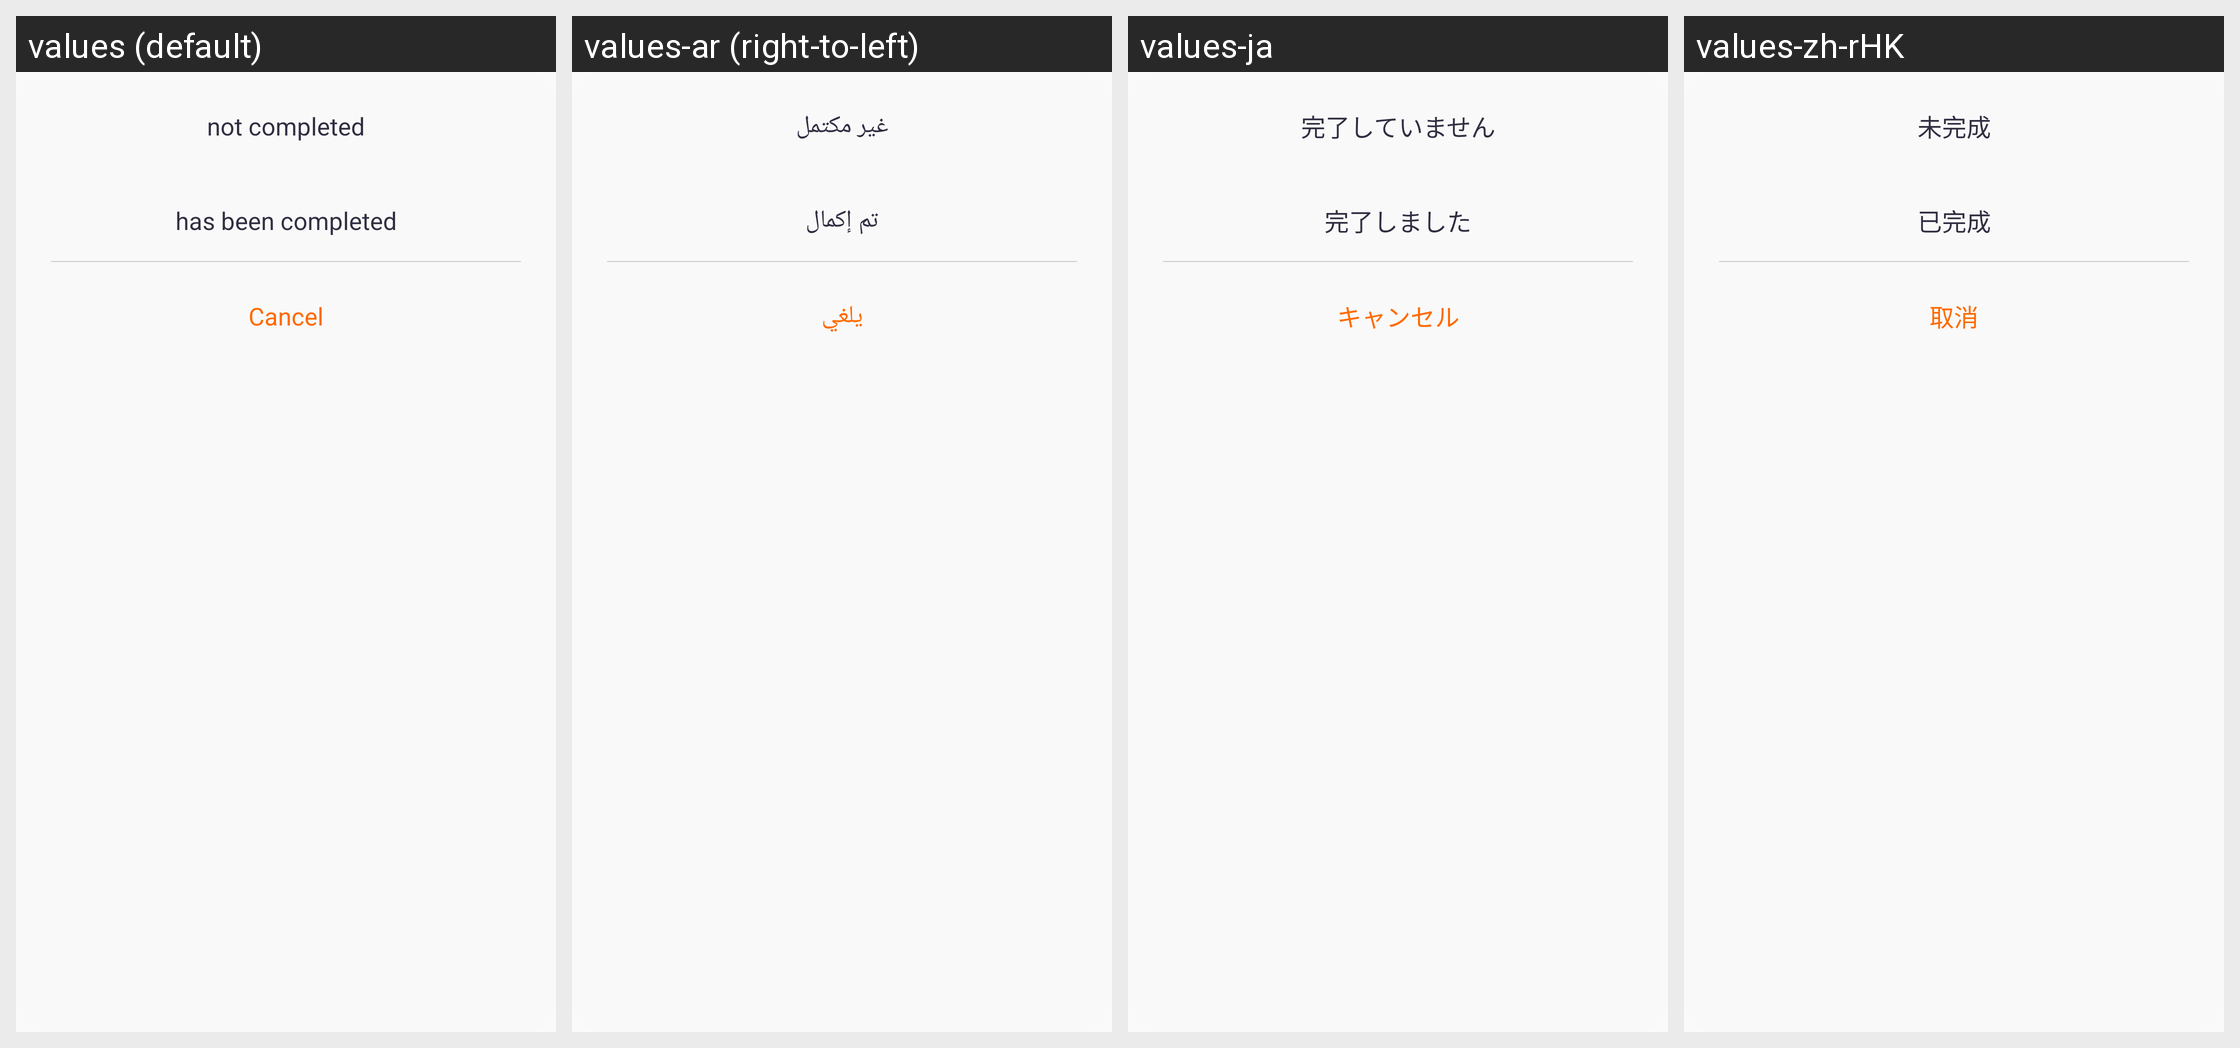

The Android screen above is rendered under several locales of the same app. Produce the string resources it draws, with the default and per-locale values.
Android screen res/layout/layout_dialog_guide.xml rendered under 4 locales, left to right: values (default), values-ar (right-to-left), values-ja, values-zh-rHK. Device: Nexus 5 (rendered at 1080×1920; each locale shown at half size, 540×960, under a caption strip naming it); theme Theme.QCWatch.
Other locales in the repository, not shown: values-ar-rAE, values-as, values-cs, values-de, values-de-rDE, values-el-rGR, values-en-rUS, values-es, values-es-rES, values-fa, values-fr, values-fr-rFR, values-hi-rIN, values-hu, values-in-rID, values-it-rIT, values-ja-rJP, values-kk-rKZ, values-ko-rKR, values-ne, values-nl, values-or, values-pl-rPL, values-pt, values-pt-rPT, values-ro-rRO, values-ru-rRU, values-sk, values-te, values-th-rTH, values-tr-rTR, values-uk, values-ur, values-vi-rVN, values-zh, values-zh-rCN, values-zh-rTW.
Strings drawn on this screen, with the default value and each locale's value (text and hints the layout hard-codes, and strings that could not be matched under every locale, appear in the picture but are not listed):

qc_text_410
  values: not completed
  values-ar: غير مكتمل
  values-ja: 完了していません
  values-zh-rHK: 未完成

qc_text_411
  values: has been completed
  values-ar: تم إكمال
  values-ja: 完了しました
  values-zh-rHK: 已完成

qc_text_37
  values: Cancel
  values-ar: يلغي
  values-ja: キャンセル
  values-zh-rHK: 取消
